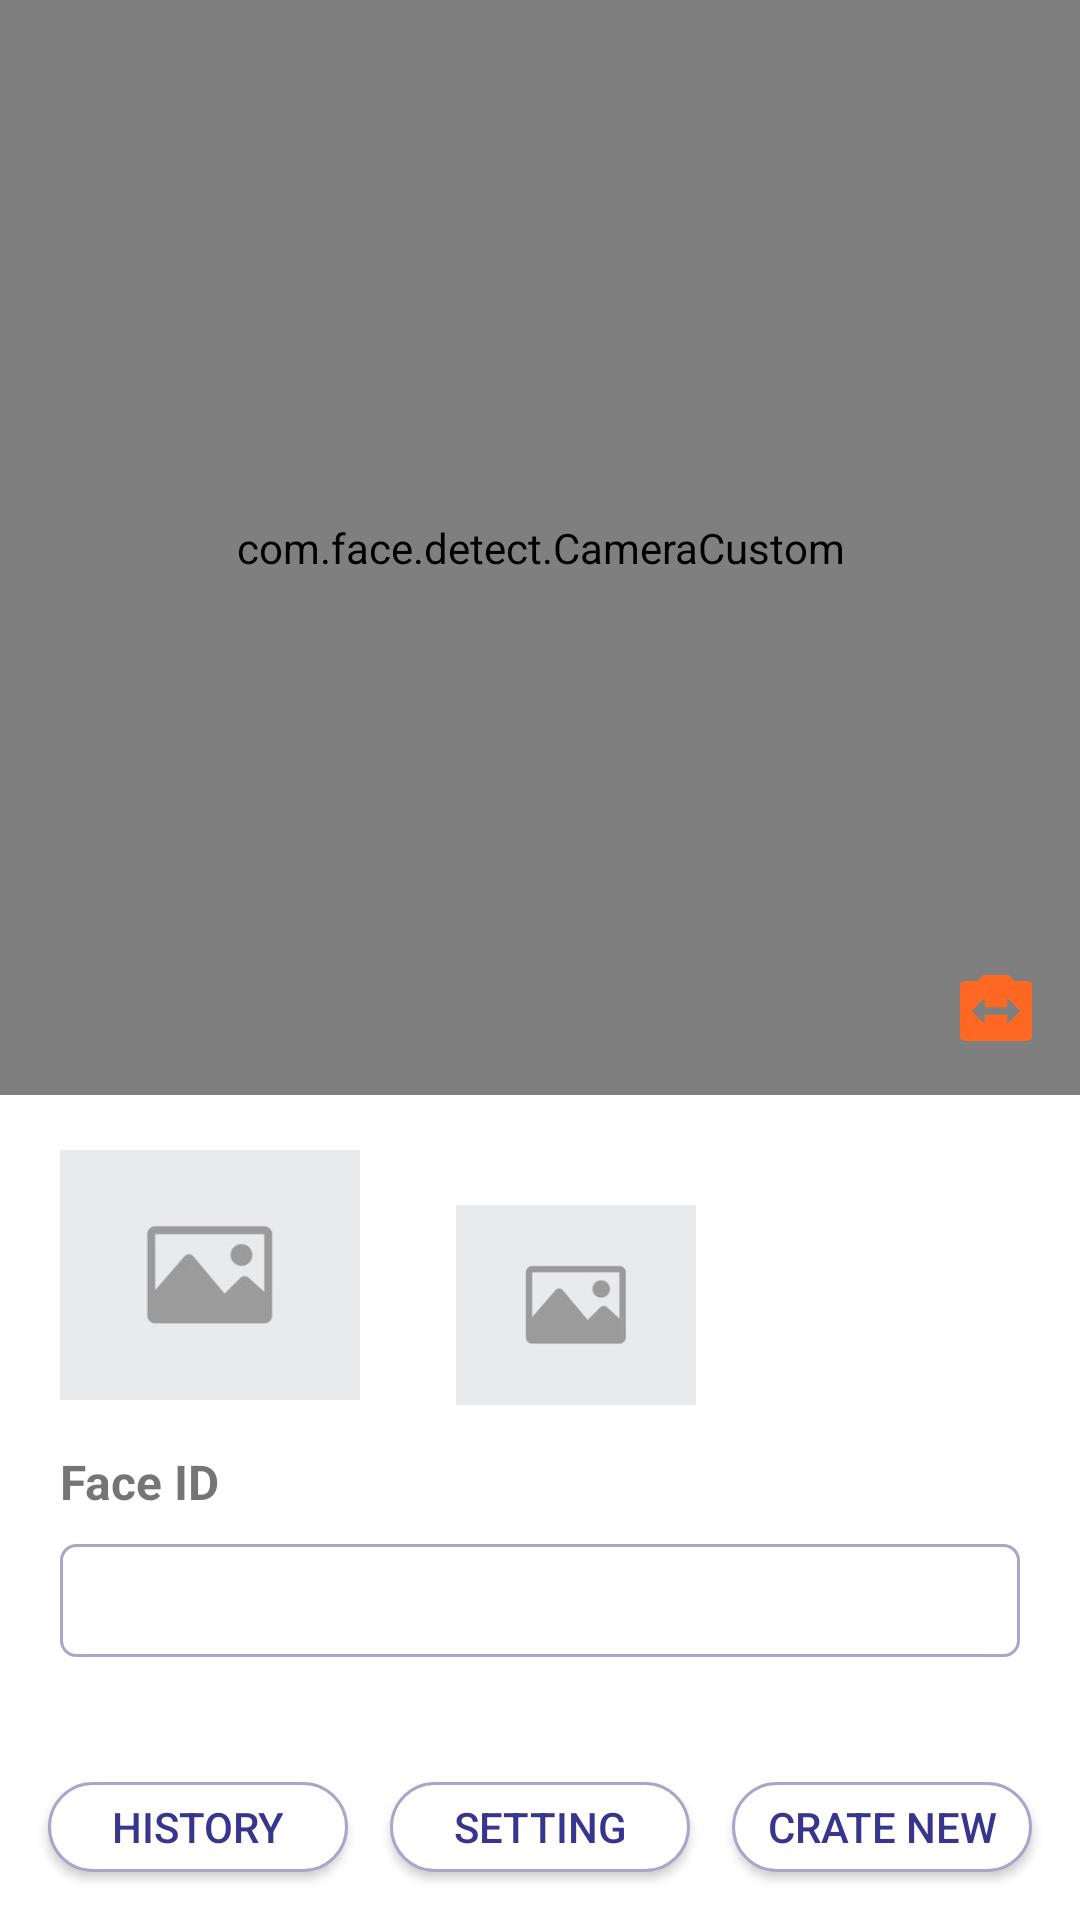

This screen was rendered from an Android layout file. Write that file and the resources it references.
<!-- AndroidManifest.xml: application theme AppTheme -->
<!-- res/layout/activity_main.xml -->
<?xml version="1.0" encoding="utf-8"?>
<android.support.constraint.ConstraintLayout xmlns:android="http://schemas.android.com/apk/res/android"
    xmlns:app="http://schemas.android.com/apk/res-auto"
    xmlns:tools="http://schemas.android.com/tools"
    android:layout_width="match_parent"
    android:layout_height="match_parent"
    android:background="@color/white"
    android:orientation="vertical"
    tools:context=".view.MainActivity">

    <RelativeLayout
        android:layout_width="match_parent"
        android:layout_height="0dp"
        android:layout_marginBottom="10dp"
        app:layout_constraintBottom_toTopOf="@+id/imv_full"
        app:layout_constraintTop_toTopOf="parent">

        <com.face.detect.CameraCustom
            android:id="@+id/color_blob_detection_activity_surface_view"
            android:layout_width="match_parent"
            android:layout_height="match_parent" />

        <ImageView
            android:id="@+id/imv_switch"
            android:layout_width="wrap_content"
            android:layout_height="wrap_content"
            android:layout_alignParentEnd="true"
            android:layout_alignParentBottom="true"
            android:adjustViewBounds="true"
            android:padding="16dp"
            android:src="@drawable/ic_switch_camera" />
    </RelativeLayout>

    <android.support.v7.widget.AppCompatButton
        android:id="@+id/btn_history"
        android:layout_width="100dp"
        android:layout_height="30dp"
        android:layout_marginStart="@dimen/margin_16"
        android:layout_marginBottom="@dimen/margin_16"
        android:background="@drawable/custom_shape_white_radius"
        android:paddingStart="@dimen/margin_10"
        android:paddingEnd="@dimen/margin_10"
        android:text="@string/txt_history"
        android:textColor="@color/purple"
        android:visibility="visible"
        app:layout_constraintBottom_toBottomOf="parent"
        app:layout_constraintLeft_toLeftOf="parent" />

    <android.support.v7.widget.AppCompatButton
        android:id="@+id/btn_new"
        android:layout_width="100dp"
        android:layout_height="30dp"
        android:layout_marginEnd="@dimen/margin_16"
        android:layout_marginBottom="@dimen/margin_16"
        android:background="@drawable/custom_shape_white_radius"
        android:paddingStart="@dimen/margin_10"
        android:paddingEnd="@dimen/margin_10"
        android:text="Crate New"
        android:textColor="@color/purple"
        android:visibility="visible"
        app:layout_constraintBottom_toBottomOf="parent"
        app:layout_constraintRight_toRightOf="parent" />

    <android.support.v7.widget.AppCompatButton
        android:id="@+id/btn_check_in"
        android:layout_width="wrap_content"
        android:layout_height="40dp"
        android:layout_marginBottom="@dimen/margin_20"
        android:background="@drawable/custom_shape_orange"
        android:text="@string/txt_check_in"
        android:textAllCaps="false"
        android:textColor="@color/white"
        android:visibility="gone"
        app:layout_constraintBottom_toTopOf="@+id/btn_history"
        app:layout_constraintEnd_toStartOf="@+id/btn_check_out"
        app:layout_constraintHorizontal_bias="0.5"
        app:layout_constraintStart_toStartOf="parent" />

    <android.support.v7.widget.AppCompatButton
        android:id="@+id/btn_check_out"
        android:layout_width="wrap_content"
        android:layout_height="40dp"
        android:layout_marginBottom="@dimen/margin_20"
        android:background="@drawable/custom_shape_stroke_orange"
        android:text="@string/txt_check_out"
        android:textAllCaps="false"
        android:textColor="@color/orange"
        android:visibility="gone"
        app:layout_constraintBottom_toTopOf="@+id/btn_new"
        app:layout_constraintEnd_toEndOf="parent"
        app:layout_constraintHorizontal_bias="0.5"
        app:layout_constraintStart_toEndOf="@+id/btn_check_in" />

    <android.support.v7.widget.AppCompatTextView
        android:id="@+id/tv_text_id"
        android:layout_width="wrap_content"
        android:layout_height="wrap_content"
        android:layout_marginStart="20dp"
        android:layout_marginBottom="@dimen/margin_10"
        android:text="Face ID"
        android:textSize="@dimen/text_size_16"
        android:textStyle="bold"
        android:visibility="visible"
        app:layout_constraintBottom_toTopOf="@+id/tv_id"
        app:layout_constraintStart_toStartOf="parent" />

    <android.support.v7.widget.AppCompatTextView
        android:id="@+id/tv_id"
        android:layout_width="match_parent"
        android:layout_height="wrap_content"
        android:layout_marginStart="20dp"
        android:layout_marginEnd="20dp"
        android:layout_marginBottom="@dimen/margin_10"
        android:background="@drawable/custom_shape_transparent"
        android:minWidth="200dp"
        android:padding="8dp"
        android:textColor="@color/orange"
        android:textSize="@dimen/text_size_16"
        android:visibility="visible"
        app:layout_constraintBottom_toTopOf="@+id/tv_name"
        app:layout_constraintStart_toStartOf="parent" />

    <android.support.v7.widget.AppCompatTextView
        android:id="@+id/tv_name"
        android:layout_width="wrap_content"
        android:layout_height="wrap_content"
        android:layout_marginStart="20dp"
        android:layout_marginBottom="@dimen/margin_10"
        android:textSize="@dimen/text_size_16"
        android:visibility="visible"
        app:layout_constraintBottom_toTopOf="@+id/tv_db"
        app:layout_constraintStart_toStartOf="parent" />

    <android.support.v7.widget.AppCompatTextView
        android:id="@+id/tv_db"
        android:layout_width="wrap_content"
        android:layout_height="wrap_content"
        android:layout_marginStart="40dp"
        android:layout_marginBottom="@dimen/margin_10"
        android:text="Phone:"
        android:textSize="@dimen/text_size_16"
        android:textStyle="bold"
        android:visibility="gone"
        app:layout_constraintBottom_toTopOf="@+id/tv_collection"
        app:layout_constraintStart_toStartOf="parent" />

    <android.support.v7.widget.AppCompatTextView
        android:id="@+id/tv_collection"
        android:layout_width="wrap_content"
        android:layout_height="wrap_content"
        android:layout_marginStart="40dp"
        android:layout_marginBottom="@dimen/margin_10"
        android:text="Sex:"
        android:textSize="@dimen/text_size_16"
        android:textStyle="bold"
        android:visibility="gone"
        app:layout_constraintBottom_toTopOf="@+id/btn_history"
        app:layout_constraintStart_toStartOf="parent" />

    <ImageView
        android:id="@+id/imv_full"
        android:layout_width="100dp"
        android:layout_height="100dp"
        android:layout_marginStart="20dp"
        android:layout_marginBottom="8dp"
        android:src="@drawable/imgae_default"
        app:layout_constraintBottom_toTopOf="@+id/tv_text_id"
        app:layout_constraintStart_toStartOf="parent" />

    <ImageView
        android:id="@+id/imv_face"
        android:layout_width="80dp"
        android:layout_height="80dp"
        android:layout_marginStart="32dp"
        android:layout_marginBottom="8dp"
        android:src="@drawable/imgae_default"
        app:layout_constraintBottom_toTopOf="@+id/tv_text_id"
        app:layout_constraintStart_toEndOf="@+id/imv_full" />

    <android.support.v7.widget.AppCompatButton
        android:id="@+id/btn_setting"
        android:layout_width="100dp"
        android:layout_height="30dp"
        android:layout_marginStart="8dp"
        android:layout_marginEnd="8dp"
        android:layout_marginBottom="16dp"
        android:background="@drawable/custom_shape_white_radius"
        android:paddingStart="@dimen/margin_10"
        android:paddingEnd="@dimen/margin_10"
        android:text="Setting"
        android:textColor="@color/purple"
        android:visibility="visible"
        app:layout_constraintBottom_toBottomOf="parent"
        app:layout_constraintEnd_toStartOf="@+id/btn_new"
        app:layout_constraintStart_toEndOf="@+id/btn_history" />

</android.support.constraint.ConstraintLayout>
<!-- resources referenced by this layout -->
<resources>
  <color name="orange">#FC6822</color>
  <color name="purple">#38358F</color>
  <color name="white">#FFFFFF</color>
  <dimen name="margin_10">10dp</dimen>
  <dimen name="margin_16">16dp</dimen>
  <dimen name="margin_20">20dp</dimen>
  <dimen name="text_size_16">16sp</dimen>
  <!-- drawable custom_shape_orange (drawable) -->
  <?xml version="1.0" encoding="utf-8"?>
  <shape xmlns:android="http://schemas.android.com/apk/res/android">
  
      <corners android:radius="8dp" />
      <stroke
          android:width="1dp"
          android:color="@color/transparent" />
      <solid android:color="@color/orange"/>
  </shape>
  <!-- drawable custom_shape_stroke_orange (drawable) -->
  <?xml version="1.0" encoding="utf-8"?>
  <shape xmlns:android="http://schemas.android.com/apk/res/android">
  
      <corners android:radius="8dp" />
      <stroke
          android:width="1dp"
          android:color="@color/orange" />
      <solid android:color="@color/white" />
  </shape>
  <!-- drawable custom_shape_transparent (drawable) -->
  <?xml version="1.0" encoding="utf-8"?>
  <shape xmlns:android="http://schemas.android.com/apk/res/android">
  
      <corners android:radius="5dp" />
      <stroke
          android:width="1dp"
          android:color="#A8A7CA" />
      <solid android:color="@color/transparent"/>
  </shape>
  <!-- drawable custom_shape_white_radius (drawable) -->
  <?xml version="1.0" encoding="utf-8"?>
  <shape xmlns:android="http://schemas.android.com/apk/res/android">
  
      <corners android:radius="20dp" />
      <stroke
          android:width="1dp"
          android:color="#A8A7CA" />
      <solid android:color="@color/white"/>
  </shape>
  <!-- drawable ic_switch_camera (drawable-anydpi) -->
  <vector xmlns:android="http://schemas.android.com/apk/res/android"
      android:width="24dp"
      android:height="24dp"
      android:viewportWidth="19.2"
      android:viewportHeight="19.2"
      android:tint="#FF6822">
    <group android:translateX="-2.4"
        android:translateY="-2.4">
        <path
            android:fillColor="#FF000000"
            android:pathData="M20,4h-3.17L15,2L9,2L7.17,4L4,4c-1.1,0 -2,0.9 -2,2v12c0,1.1 0.9,2 2,2h16c1.1,0 2,-0.9 2,-2L22,6c0,-1.1 -0.9,-2 -2,-2zM15,15.5L15,13L9,13v2.5L5.5,12 9,8.5L9,11h6L15,8.5l3.5,3.5 -3.5,3.5z"/>
    </group>
  </vector>
  <!-- drawable imgae_default: jpg bitmap (drawable, 6903 bytes) -->
  <string name="txt_check_in">Check in</string>
  <string name="txt_check_out">Check out</string>
  <string name="txt_history">History</string>
  <style name="AppTheme" parent="Theme.AppCompat.Light.NoActionBar">
          
          <item name="colorPrimary">@color/colorPrimary</item>
          <item name="colorPrimaryDark">@color/colorPrimaryDark</item>
          <item name="colorAccent">@color/orange</item>
          <item name="colorControlNormal">@color/white</item>
      </style>
  <color name="transparent">#00000000</color>
  <color name="colorPrimary">#008577</color>
  <color name="colorPrimaryDark">#00574B</color>
</resources>
